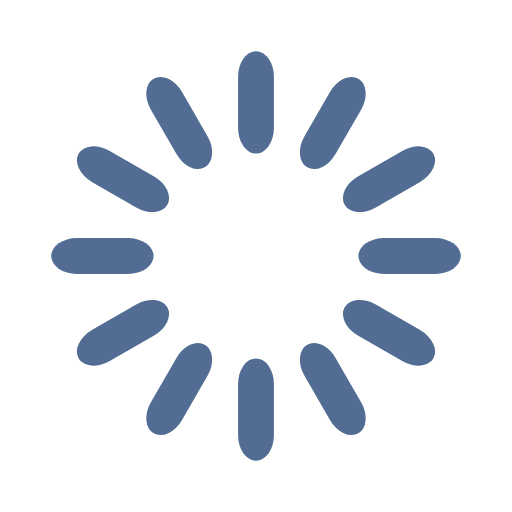
t = 0.00 s
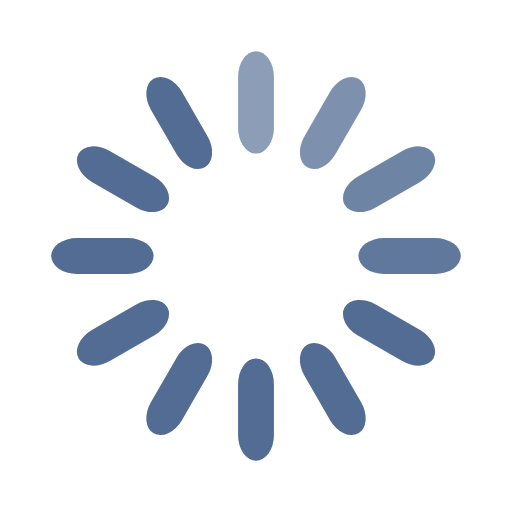
t = 0.33 s
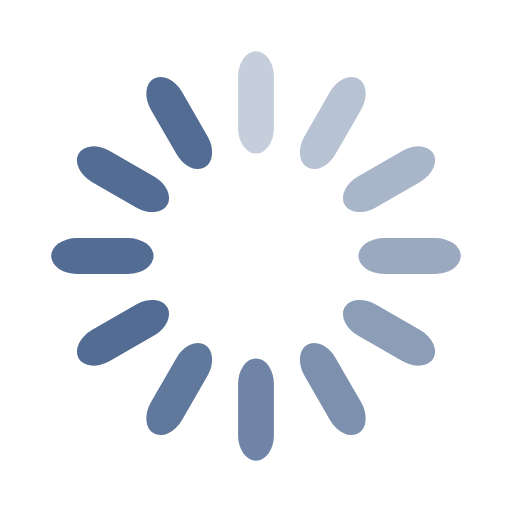
t = 0.67 s
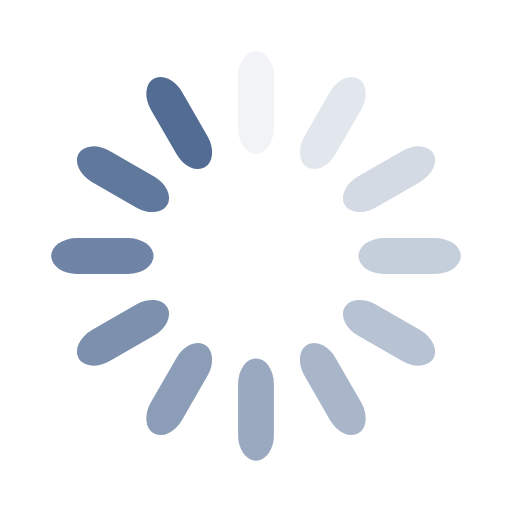
t = 0.92 s
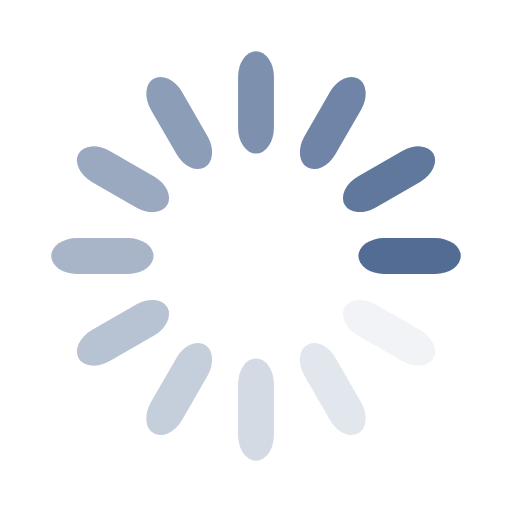
t = 1.25 s
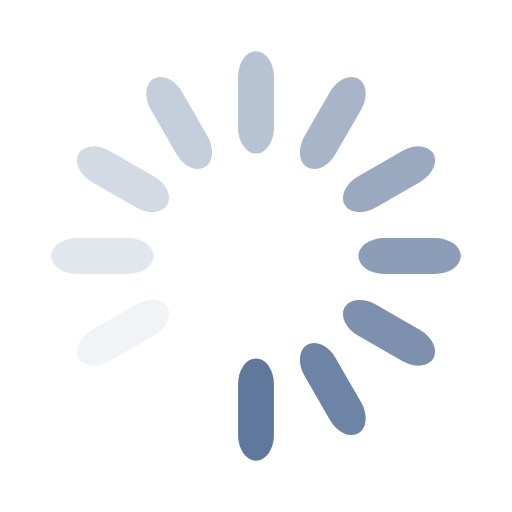
t = 1.58 s

The animated SVG that drew these frames (rendered in a browser with its animation timeline set to each time). Animation: 12 SMIL elements (animate=12); one cycle of 1.92 s, repeats indefinitely.

<svg width='120px' height='120px' xmlns="http://www.w3.org/2000/svg" viewBox="0 0 100 100" preserveAspectRatio="xMidYMid" class="uil-default"><rect x="0" y="0" width="100" height="100" fill="none" class="bk"></rect><rect  x='46.5' y='40' width='7' height='20' rx='5' ry='5' fill='#526c94' transform='rotate(0 50 50) translate(0 -30)'>  <animate attributeName='opacity' from='1' to='0' dur='1s' begin='0s' repeatCount='indefinite'/></rect><rect  x='46.5' y='40' width='7' height='20' rx='5' ry='5' fill='#526c94' transform='rotate(30 50 50) translate(0 -30)'>  <animate attributeName='opacity' from='1' to='0' dur='1s' begin='0.08333333333333333s' repeatCount='indefinite'/></rect><rect  x='46.5' y='40' width='7' height='20' rx='5' ry='5' fill='#526c94' transform='rotate(60 50 50) translate(0 -30)'>  <animate attributeName='opacity' from='1' to='0' dur='1s' begin='0.16666666666666666s' repeatCount='indefinite'/></rect><rect  x='46.5' y='40' width='7' height='20' rx='5' ry='5' fill='#526c94' transform='rotate(90 50 50) translate(0 -30)'>  <animate attributeName='opacity' from='1' to='0' dur='1s' begin='0.25s' repeatCount='indefinite'/></rect><rect  x='46.5' y='40' width='7' height='20' rx='5' ry='5' fill='#526c94' transform='rotate(120 50 50) translate(0 -30)'>  <animate attributeName='opacity' from='1' to='0' dur='1s' begin='0.3333333333333333s' repeatCount='indefinite'/></rect><rect  x='46.5' y='40' width='7' height='20' rx='5' ry='5' fill='#526c94' transform='rotate(150 50 50) translate(0 -30)'>  <animate attributeName='opacity' from='1' to='0' dur='1s' begin='0.4166666666666667s' repeatCount='indefinite'/></rect><rect  x='46.5' y='40' width='7' height='20' rx='5' ry='5' fill='#526c94' transform='rotate(180 50 50) translate(0 -30)'>  <animate attributeName='opacity' from='1' to='0' dur='1s' begin='0.5s' repeatCount='indefinite'/></rect><rect  x='46.5' y='40' width='7' height='20' rx='5' ry='5' fill='#526c94' transform='rotate(210 50 50) translate(0 -30)'>  <animate attributeName='opacity' from='1' to='0' dur='1s' begin='0.5833333333333334s' repeatCount='indefinite'/></rect><rect  x='46.5' y='40' width='7' height='20' rx='5' ry='5' fill='#526c94' transform='rotate(240 50 50) translate(0 -30)'>  <animate attributeName='opacity' from='1' to='0' dur='1s' begin='0.6666666666666666s' repeatCount='indefinite'/></rect><rect  x='46.5' y='40' width='7' height='20' rx='5' ry='5' fill='#526c94' transform='rotate(270 50 50) translate(0 -30)'>  <animate attributeName='opacity' from='1' to='0' dur='1s' begin='0.75s' repeatCount='indefinite'/></rect><rect  x='46.5' y='40' width='7' height='20' rx='5' ry='5' fill='#526c94' transform='rotate(300 50 50) translate(0 -30)'>  <animate attributeName='opacity' from='1' to='0' dur='1s' begin='0.8333333333333334s' repeatCount='indefinite'/></rect><rect  x='46.5' y='40' width='7' height='20' rx='5' ry='5' fill='#526c94' transform='rotate(330 50 50) translate(0 -30)'>  <animate attributeName='opacity' from='1' to='0' dur='1s' begin='0.9166666666666666s' repeatCount='indefinite'/></rect></svg>
